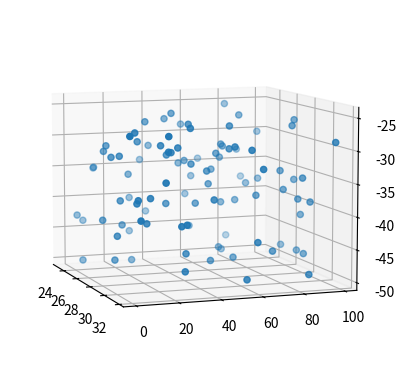

Write the Python code that produced this figure.
import matplotlib.pyplot as plt
import numpy as np
n = 100
xs = np.random.uniform(23, 32, n)
ys = np.random.uniform(0, 100, n)
zs = np.random.uniform(-50, -25, n)

fig, ax = plt.subplots(subplot_kw={"projection": "3d"})
ax.scatter(xs, ys, zs)
ax.view_init(8,-20)
plt.savefig("teste")